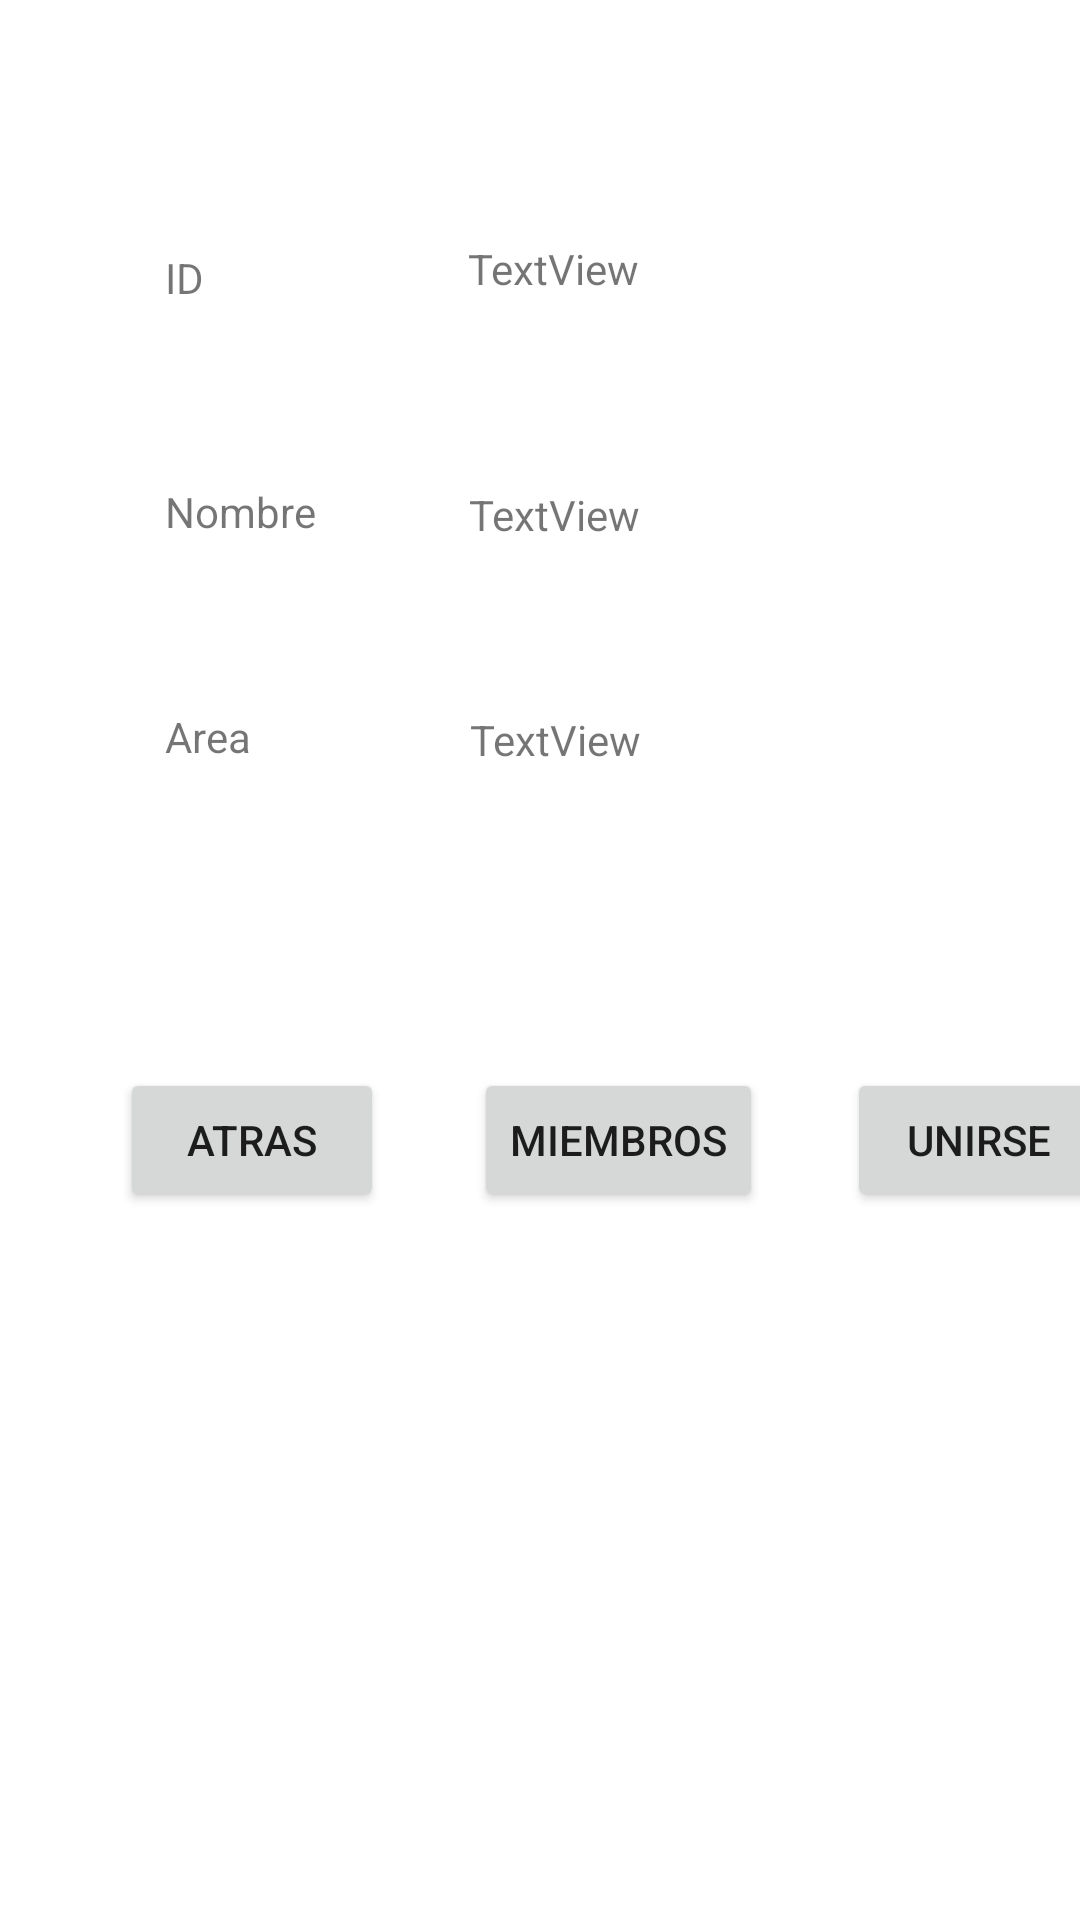

Reconstruct the res/layout file that produces this screen, plus the resources it refers to.
<!-- AndroidManifest.xml: application theme Theme.PPC -->
<!-- res/layout/activity_unirse_grupo.xml -->
<?xml version="1.0" encoding="utf-8"?>
<androidx.constraintlayout.widget.ConstraintLayout xmlns:android="http://schemas.android.com/apk/res/android"
    xmlns:app="http://schemas.android.com/apk/res-auto"
    xmlns:tools="http://schemas.android.com/tools"
    android:layout_width="match_parent"
    android:layout_height="match_parent"
    tools:context=".UnirseGrupo">

    <TextView
        android:id="@+id/lblIdGrupo"
        android:layout_width="wrap_content"
        android:layout_height="wrap_content"
        android:layout_marginStart="55dp"
        android:layout_marginTop="83dp"
        android:text="ID"
        app:layout_constraintStart_toStartOf="parent"
        app:layout_constraintTop_toTopOf="parent" />

    <TextView
        android:id="@+id/lblNombreGrupo"
        android:layout_width="wrap_content"
        android:layout_height="wrap_content"
        android:layout_marginStart="55dp"
        android:layout_marginTop="59dp"
        android:text="Nombre"
        app:layout_constraintStart_toStartOf="parent"
        app:layout_constraintTop_toBottomOf="@+id/lblIdGrupo" />

    <TextView
        android:id="@+id/lblAreaGrupo"
        android:layout_width="wrap_content"
        android:layout_height="wrap_content"
        android:layout_marginStart="55dp"
        android:layout_marginTop="56dp"
        android:text="Area"
        app:layout_constraintStart_toStartOf="parent"
        app:layout_constraintTop_toBottomOf="@+id/lblNombreGrupo" />

    <TextView
        android:id="@+id/txtIdGrupo"
        android:layout_width="wrap_content"
        android:layout_height="wrap_content"
        android:layout_marginStart="88dp"
        android:layout_marginTop="80dp"
        android:text="TextView"
        app:layout_constraintStart_toEndOf="@+id/lblIdGrupo"
        app:layout_constraintTop_toTopOf="parent" />

    <TextView
        android:id="@+id/txtNombreGrupo"
        android:layout_width="wrap_content"
        android:layout_height="wrap_content"
        android:layout_marginStart="51dp"
        android:layout_marginTop="63dp"
        android:text="TextView"
        app:layout_constraintStart_toEndOf="@+id/lblNombreGrupo"
        app:layout_constraintTop_toBottomOf="@+id/txtIdGrupo" />

    <TextView
        android:id="@+id/txtAreaGrupo"
        android:layout_width="wrap_content"
        android:layout_height="wrap_content"
        android:layout_marginStart="73dp"
        android:layout_marginTop="56dp"
        android:text="TextView"
        app:layout_constraintStart_toEndOf="@+id/lblAreaGrupo"
        app:layout_constraintTop_toBottomOf="@+id/txtNombreGrupo" />

    <Button
        android:id="@+id/btnAtrasUnirseGrupo"
        android:layout_width="wrap_content"
        android:layout_height="wrap_content"
        android:layout_marginStart="40dp"
        android:layout_marginTop="100dp"
        android:foreground="@drawable/salida__1_"
        android:onClick="salir"
        android:text="Atras"
        app:layout_constraintStart_toStartOf="parent"
        app:layout_constraintTop_toBottomOf="@+id/txtAreaGrupo" />

    <Button
        android:id="@+id/btnUnirseGrupo"
        android:layout_width="wrap_content"
        android:layout_height="wrap_content"
        android:layout_marginStart="28dp"
        android:layout_marginTop="356dp"
        android:onClick="buscar"
        android:text="Unirse"
        app:layout_constraintStart_toEndOf="@+id/btnGrupoMienbros"
        app:layout_constraintTop_toTopOf="parent" />

    <Button
        android:id="@+id/btnGrupoMienbros"
        android:layout_width="wrap_content"
        android:layout_height="wrap_content"
        android:layout_marginStart="30dp"
        android:layout_marginTop="100dp"
        android:onClick="miembros"
        android:text="Miembros"
        app:layout_constraintStart_toEndOf="@+id/btnAtrasUnirseGrupo"
        app:layout_constraintTop_toBottomOf="@+id/txtAreaGrupo" />

</androidx.constraintlayout.widget.ConstraintLayout>
<!-- resources referenced by this layout -->
<resources>
  <style name="Theme.PPC" parent="Theme.MaterialComponents.DayNight.DarkActionBar">
          
          <item name="colorPrimary">@color/purple_500</item>
          <item name="colorPrimaryVariant">@color/purple_700</item>
          <item name="colorOnPrimary">@color/white</item>
          
          <item name="colorSecondary">@color/teal_200</item>
          <item name="colorSecondaryVariant">@color/teal_700</item>
          <item name="colorOnSecondary">@color/black</item>
          
          <item name="android:statusBarColor" tools:targetApi="l">?attr/colorPrimaryVariant</item>
          
      </style>
  <!-- not gathered from this repository: default colours our renderer supplied (Android Studio template values) -->
  <color name="purple_500">#FF6200EE</color>
  <color name="purple_700">#FF3700B3</color>
  <color name="teal_200">#FF03DAC5</color>
  <color name="teal_700">#FF018786</color>
  <color name="black">#FF000000</color>
  <color name="white">#FFFFFFFF</color>
</resources>
